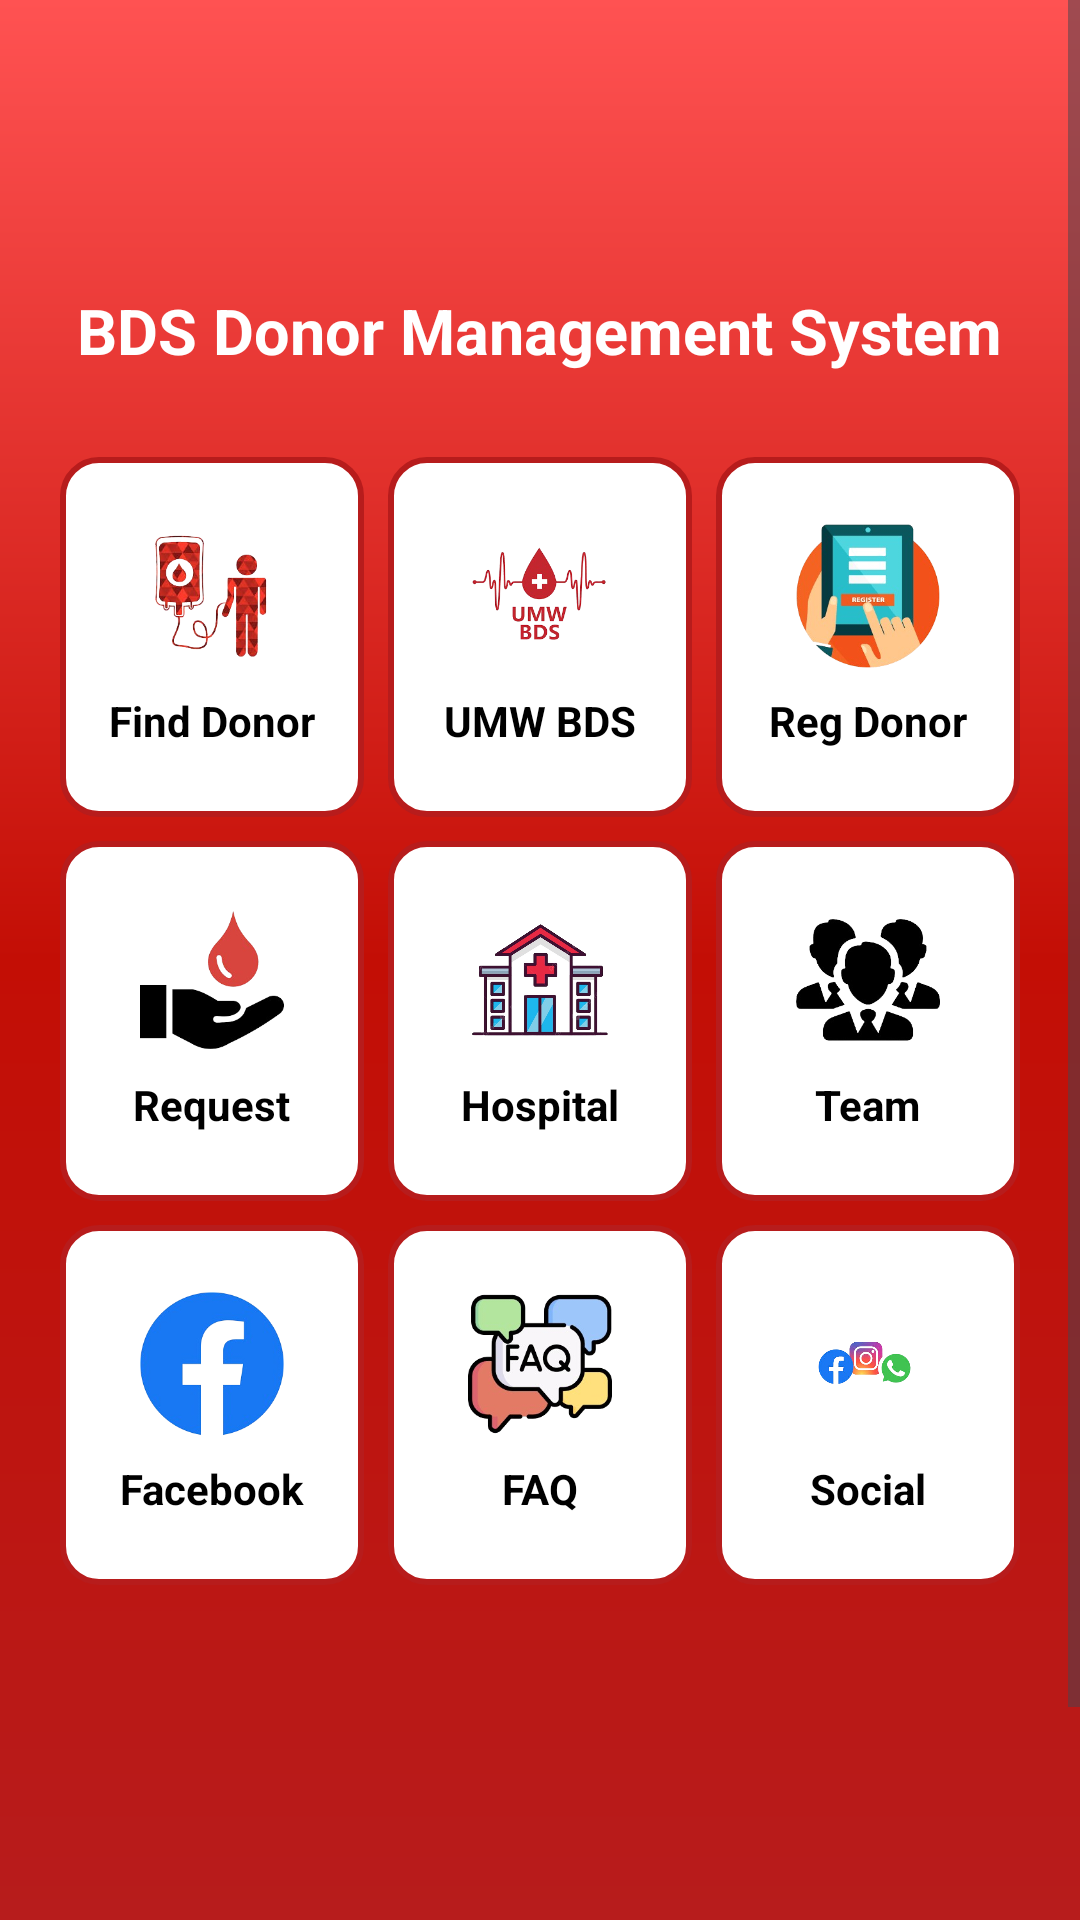

The Android layout XML behind this screen, and the referenced resources:
<!-- AndroidManifest.xml: application theme Theme.BDSDMSApp -->
<!-- res/layout/activity_home.xml -->
<?xml version="1.0" encoding="utf-8"?>
<ScrollView xmlns:android="http://schemas.android.com/apk/res/android"
    android:layout_width="match_parent"
    android:layout_height="match_parent"
    android:background="@drawable/splash_bg"
    android:fillViewport="true">

    <LinearLayout
        android:layout_width="match_parent"
        android:layout_height="wrap_content"
        android:orientation="vertical"
        android:layout_marginTop="80dp"
        android:gravity="center_horizontal"
        android:padding="16dp">

        
        <TextView
            android:id="@+id/appTitle"
            android:layout_width="wrap_content"
            android:layout_height="wrap_content"
            android:text="BDS Donor Management System"
            android:textColor="@android:color/white"
            android:textSize="21dp"
            android:textStyle="bold"

            android:layout_marginBottom="24dp"/>

        
        <GridLayout
            android:layout_width="match_parent"
            android:layout_height="wrap_content"
            android:columnCount="3"
            android:alignmentMode="alignMargins"
            android:rowOrderPreserved="false"
            android:useDefaultMargins="true">

            
            <LinearLayout
                android:id="@+id/btnfindDonor"
                android:orientation="vertical"
                android:gravity="center"
                android:background="@drawable/custom_button_bg"
                android:padding="16dp"
                android:layout_width="0dp"
                android:layout_height="120dp"
                android:layout_columnWeight="1">

                <ImageView
                    android:layout_width="48dp"
                    android:layout_height="48dp"
                    android:src="@drawable/donor" />

                <TextView
                    android:layout_width="wrap_content"
                    android:layout_height="wrap_content"
                    android:text="Find Donor"

                    android:textColor="@android:color/black"
                    android:textStyle="bold"

                    android:textSize="14sp"
                    android:layout_marginTop="8dp"/>
            </LinearLayout>

            
            <LinearLayout
                android:id="@+id/btnumw"
                android:orientation="vertical"
                android:gravity="center"
                android:background="@drawable/custom_button_bg"
                android:padding="16dp"
                android:layout_width="0dp"
                android:layout_height="120dp"
                android:layout_columnWeight="1">

                <ImageView
                    android:layout_width="48dp"
                    android:layout_height="48dp"
                    android:src="@drawable/umw" />

                <TextView
                    android:layout_width="wrap_content"
                    android:layout_height="wrap_content"
                    android:text="UMW BDS"

                    android:textColor="@android:color/black"
                    android:textStyle="bold"
                    android:textSize="14sp"
                    android:layout_marginTop="8dp"/>
            </LinearLayout>

            
            <LinearLayout
                android:id="@+id/btnregdonor"
                android:orientation="vertical"
                android:gravity="center"
                android:background="@drawable/custom_button_bg"
                android:padding="16dp"
                android:layout_width="0dp"
                android:layout_height="120dp"
                android:layout_columnWeight="1">

                <ImageView
                    android:layout_width="48dp"
                    android:layout_height="48dp"
                    android:src="@drawable/register" />

                <TextView
                    android:layout_width="wrap_content"
                    android:layout_height="wrap_content"
                    android:text="Reg Donor"

                    android:textColor="@android:color/black"
                    android:textStyle="bold"
                    android:textSize="14sp"
                    android:layout_marginTop="8dp"/>
            </LinearLayout>

            
            <LinearLayout
                android:id="@+id/btnRequest"
                android:orientation="vertical"
                android:gravity="center"
                android:background="@drawable/custom_button_bg"
                android:padding="16dp"
                android:layout_width="0dp"
                android:layout_height="120dp"
                android:layout_columnWeight="1">

                <ImageView
                    android:layout_width="48dp"
                    android:layout_height="48dp"
                    android:src="@drawable/donor_req" />

                <TextView
                    android:layout_width="wrap_content"
                    android:layout_height="wrap_content"
                    android:text="Request"
                    android:textColor="@android:color/black"
                    android:textStyle="bold"

                    android:textSize="14sp"
                    android:layout_marginTop="8dp"/>
            </LinearLayout>

            
            <LinearLayout
                android:id="@+id/btnHospital"
                android:orientation="vertical"
                android:gravity="center"
                android:background="@drawable/custom_button_bg"
                android:padding="16dp"
                android:layout_width="0dp"
                android:layout_height="120dp"
                android:layout_columnWeight="1">

                <ImageView
                    android:layout_width="48dp"
                    android:layout_height="48dp"
                    android:src="@drawable/hospital" />

                <TextView
                    android:layout_width="wrap_content"
                    android:layout_height="wrap_content"
                    android:text="Hospital"
                    android:textColor="@android:color/black"
                    android:textStyle="bold"
                    android:textSize="14sp"
                    android:layout_marginTop="8dp"/>
            </LinearLayout>

            
            <LinearLayout
                android:id="@+id/btnteam"
                android:orientation="vertical"
                android:gravity="center"
                android:background="@drawable/custom_button_bg"
                android:padding="16dp"
                android:layout_width="0dp"
                android:layout_height="120dp"
                android:layout_columnWeight="1">

                <ImageView
                    android:layout_width="48dp"
                    android:layout_height="48dp"
                    android:src="@drawable/team" />

                <TextView
                    android:layout_width="wrap_content"
                    android:layout_height="wrap_content"
                    android:text="Team"
                    android:textColor="@android:color/black"
                    android:textStyle="bold"
                    android:textSize="14sp"
                    android:layout_marginTop="8dp"/>
            </LinearLayout>

            
            <LinearLayout
                android:id="@+id/btnfacebook"
                android:orientation="vertical"
                android:gravity="center"
                android:background="@drawable/custom_button_bg"
                android:padding="16dp"
                android:layout_width="0dp"
                android:layout_height="120dp"
                android:layout_columnWeight="1">

                <ImageView
                    android:layout_width="48dp"
                    android:layout_height="48dp"
                    android:src="@drawable/fb" />

                <TextView
                    android:layout_width="wrap_content"
                    android:layout_height="wrap_content"
                    android:text="Facebook"
                    android:textColor="@android:color/black"
                    android:textStyle="bold"
                    android:textSize="14sp"
                    android:layout_marginTop="8dp"/>
            </LinearLayout>

            
            <LinearLayout
                android:id="@+id/btnFaq"
                android:orientation="vertical"
                android:gravity="center"
                android:background="@drawable/custom_button_bg"
                android:padding="16dp"
                android:layout_width="0dp"
                android:layout_height="120dp"
                android:layout_columnWeight="1">

                <ImageView
                    android:layout_width="48dp"
                    android:layout_height="48dp"
                    android:src="@drawable/faq" />

                <TextView
                    android:layout_width="wrap_content"
                    android:layout_height="wrap_content"
                    android:text="FAQ"
                    android:textColor="@android:color/black"
                    android:textStyle="bold"
                    android:textSize="14sp"
                    android:layout_marginTop="8dp"/>
            </LinearLayout>

            
            <LinearLayout
                android:id="@+id/btnSocial"
                android:orientation="vertical"
                android:gravity="center"
                android:background="@drawable/custom_button_bg"
                android:padding="16dp"
                android:layout_width="0dp"
                android:layout_height="120dp"
                android:layout_columnWeight="1">

                <ImageView
                    android:layout_width="48dp"
                    android:layout_height="48dp"
                    android:src="@drawable/social" />

                <TextView
                    android:layout_width="wrap_content"
                    android:layout_height="wrap_content"
                    android:text="Social"
                    android:textColor="@android:color/black"
                    android:textStyle="bold"
                    android:textSize="14sp"
                    android:layout_marginTop="8dp"/>
            </LinearLayout>

        </GridLayout>

    </LinearLayout>
</ScrollView>
<!-- resources referenced by this layout -->
<resources>
  <!-- drawable custom_button_bg (drawable) -->
  <shape xmlns:android="http://schemas.android.com/apk/res/android" android:shape="rectangle">
      <solid android:color="@android:color/white"/>
      <corners android:radius="12dp"/>
      <stroke android:color="#B71C1C" android:width="2dp"/>
  </shape>
  <!-- drawable donor: png bitmap (drawable, 50962 bytes) -->
  <!-- drawable donor_req: png bitmap (drawable, 18568 bytes) -->
  <!-- drawable faq: png bitmap (drawable, 52334 bytes) -->
  <!-- drawable fb: png bitmap (drawable, 32426 bytes) -->
  <!-- drawable hospital: png bitmap (drawable, 153373 bytes) -->
  <!-- drawable register: png bitmap (drawable, 59477 bytes) -->
  <!-- drawable social: png bitmap (drawable, 47243 bytes) -->
  <!-- drawable splash_bg (drawable) -->
  <?xml version="1.0" encoding="utf-8"?>
  <shape xmlns:android="http://schemas.android.com/apk/res/android"
      android:shape="rectangle">
  
      <gradient
          android:type="linear"
          android:angle="270"
          android:startColor="#FF5252"
          android:centerColor="#C30E05"
          android:endColor="#B71C1C"/>
  </shape>
  <!-- drawable team: png bitmap (drawable, 26056 bytes) -->
  <!-- drawable umw: png bitmap (drawable, 35152 bytes) -->
  <style name="Theme.BDSDMSApp" parent="Base.Theme.BDSDMSApp" />
  <style name="Base.Theme.BDSDMSApp" parent="Theme.Material3.DayNight.NoActionBar">
          
          
      </style>
</resources>
